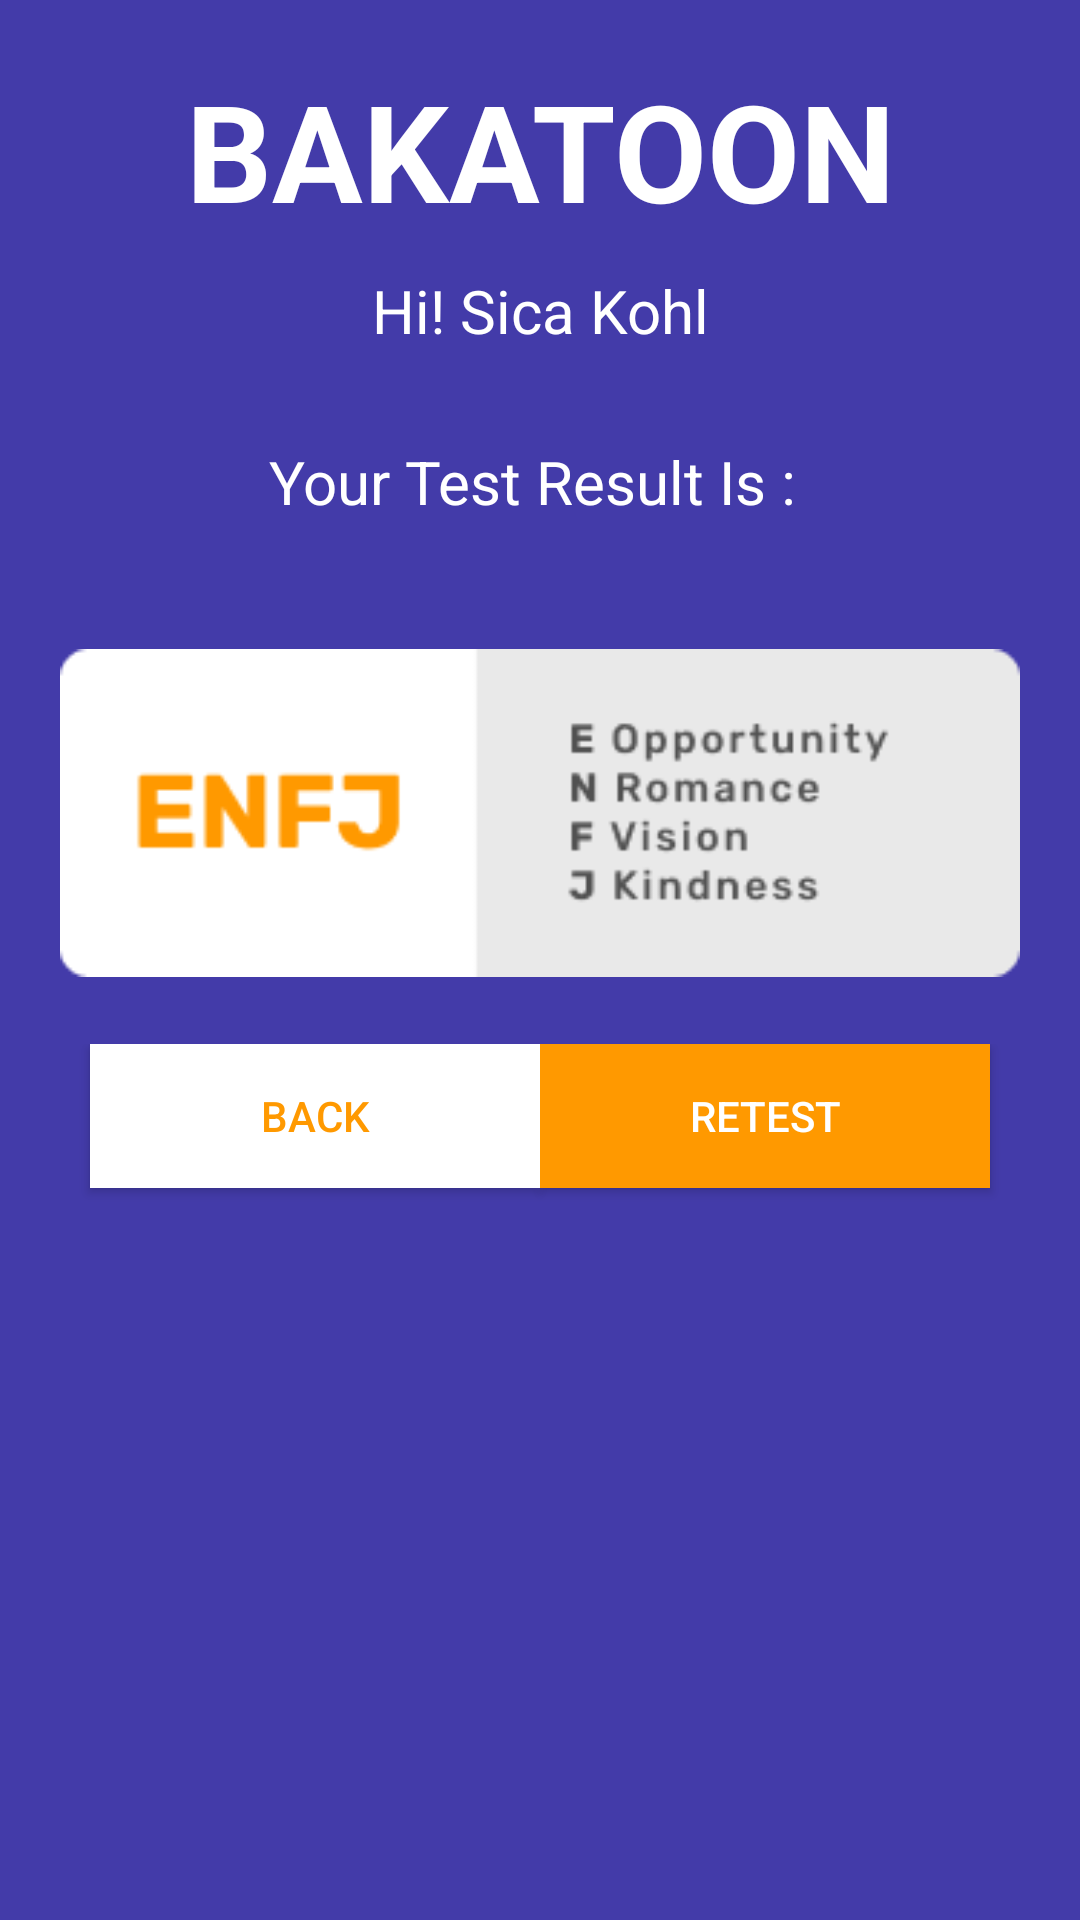

Here is an Android app screen rendered from its layout file. Give the layout XML and the strings, colors and styles it references.
<!-- AndroidManifest.xml: application theme Theme.Bakatoon -->
<!-- res/layout/activity_test_result.xml -->
<?xml version="1.0" encoding="utf-8"?>
<LinearLayout xmlns:android="http://schemas.android.com/apk/res/android"
    xmlns:app="http://schemas.android.com/apk/res-auto"
    xmlns:tools="http://schemas.android.com/tools"
    android:layout_width="match_parent"
    android:layout_height="match_parent"
    android:background="#433BA9"
    android:orientation="vertical"
    tools:context=".TestResultActivity">

    <TextView
        android:layout_width="match_parent"
        android:layout_height="wrap_content"
        android:layout_marginTop="20dp"
        android:gravity="center"
        android:text="BAKATOON"
        android:textColor="@color/white"
        android:textSize="45sp"
        android:textStyle="bold" />

    <TextView
        android:id="@+id/user_name"
        android:layout_width="match_parent"
        android:layout_height="wrap_content"
        android:layout_margin="10dp"
        android:gravity="center"
        android:text="Hi! Sica Kohl"
        android:textColor="@color/white"
        android:textSize="20sp" />

    <TextView
        android:layout_width="match_parent"
        android:layout_height="wrap_content"
        android:layout_margin="20dp"
        android:gravity="center"
        android:text="Your Test Result Is : "
        android:textColor="@color/white"
        android:textSize="20sp" />

    <ImageView
        android:id="@+id/iv_result"
        android:layout_width="match_parent"
        android:layout_height="wrap_content"
        android:layout_margin="20dp"
        android:src="@drawable/group_11" />

    <RelativeLayout
        android:layout_width="match_parent"
        android:layout_height="match_parent"
        android:gravity="center_horizontal">

        <androidx.appcompat.widget.AppCompatButton
            android:id="@+id/backBtn2"
            android:layout_width="150dp"
            android:layout_height="wrap_content"
            android:background="@color/white"
            android:text="Back"
            android:textColor="#FF9900" />

        <androidx.appcompat.widget.AppCompatButton
            android:id="@+id/retestBtn"
            android:layout_width="150dp"
            android:layout_height="wrap_content"
            android:layout_toRightOf="@+id/backBtn2"
            android:background="#FF9900"
            android:text="Retest"
            android:textColor="@color/white" />
    </RelativeLayout>


</LinearLayout>
<!-- resources referenced by this layout -->
<resources>
  <!-- drawable group_11: png bitmap (drawable, 4469 bytes) -->
  <style name="Theme.Bakatoon" parent="Theme.MaterialComponents.DayNight.NoActionBar">
          
          <item name="colorPrimary">#433BA9</item>
          <item name="colorPrimaryVariant">@color/purple_700</item>
          <item name="colorOnPrimary">@color/white</item>
          
          <item name="colorSecondary">@color/teal_200</item>
          <item name="colorSecondaryVariant">@color/teal_700</item>
          <item name="colorOnSecondary">@color/black</item>
          
          <item name="android:statusBarColor" tools:targetApi="l">?attr/colorPrimaryVariant</item>
          
          <item name="android:windowNoTitle">true</item>
          <item name="android:windowFullscreen">true</item>
      </style>
  <!-- not gathered from this repository: default colours our renderer supplied (Android Studio template values) -->
  <color name="purple_700">#FF3700B3</color>
  <color name="teal_200">#FF03DAC5</color>
  <color name="teal_700">#FF018786</color>
  <color name="black">#FF000000</color>
  <color name="white">#FFFFFFFF</color>
</resources>
